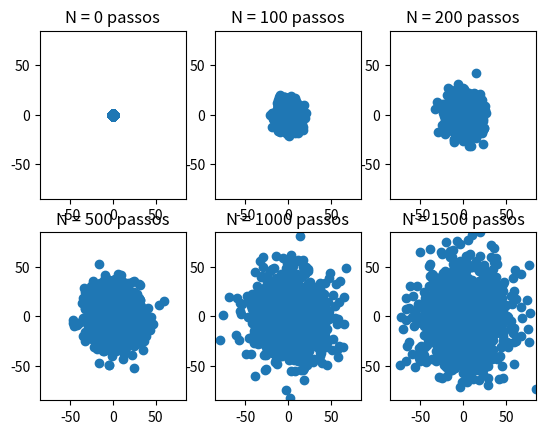

This figure's Python source:
# -*- coding: utf-8 -*-
"""
Created on Fri Sep 20 11:43:42 2019

[redacted]
"""

import math
from mpl_toolkits.mplot3d import Axes3D
import matplotlib.pyplot as plt
import numpy as np
import matplotlib.animation as animation


fig = plt.figure()
#ax=fig.add_subplot(111)

M = 1000
N = 0
Nmax = 2000
p = 0.25
x = np.zeros(M)
y = np.zeros(M)
y2 = np.zeros(M)
x2 = np.zeros(M)
a = 1.0
mx = 0.0
mx2 = 0.0
my = 0.0
my2 = 0.0
R2 = 0.0
R = []

for N in range(Nmax + 1):
    for i in range(M):
        r = np.random.random_sample()
        if r <= 0.25 :
            x[i] = x[i] + a
        if r > 0.25 and r <= 0.50:
            x[i] = x[i] - a
        if r > 0.50 and r <= 0.75:
            y[i] = y[i] + a
        if r > 0.75:
            y[i] = y[i] - a
        x2[i] = x[i]*x[i]
        y2[i] = y[i]*y[i]
    if N == 0:      
        plt.subplot(231)
        plt.scatter(x, y)
        plt.title('N = 0 passos')
        plt.ylim(-85,85)
        plt.xlim(-85,85)
       
    if N == 100:      
        plt.subplot(232)
        plt.scatter(x, y)
        plt.title('N = 100 passos')
        plt.ylim(-85,85)
        plt.xlim(-85,85)
        
    if N == 200:      
        plt.subplot(233)
        plt.scatter(x, y)
        plt.title('N = 200 passos')
        plt.ylim(-85,85)
        plt.xlim(-85,85)
        
    if N == 500:      
        plt.subplot(234)
        plt.scatter(x, y)
        plt.title('N = 500 passos')
        plt.ylim(-85,85)
        plt.xlim(-85,85)
        
        R.append(np.sqrt(R2))
    if N == 1000:      
        plt.subplot(235)
        plt.scatter(x, y)
        plt.title('N = 1000 passos')
        plt.ylim(-85,85)
        plt.xlim(-85,85)
        
        R.append(np.sqrt(R2))
    if N == 1500:      
        plt.subplot(236)
        plt.scatter(x, y)
        plt.title('N = 1500 passos')
        plt.ylim(-85,85)
        plt.xlim(-85,85)
        
        R.append(np.sqrt(R2))
       

#dx2 = mx2 - mx*mx
my = np.mean(y)
my2 = np.mean(y2)

R2 = mx2 - mx*mx + my2 - my*my

#ax.scatter(x,y)
#plt.gca().yaxis.set_minor_formatter(NullFormatter())
#ax.set_xlabel('x')  
#plt.title("N = 1000 passos; M = 10000 caminhantes; C = 15.0")  
#print (x)
#print (y)
#print(mx)
#print (x2)
#print(mx2)
#plt.legend()

plt.show()       